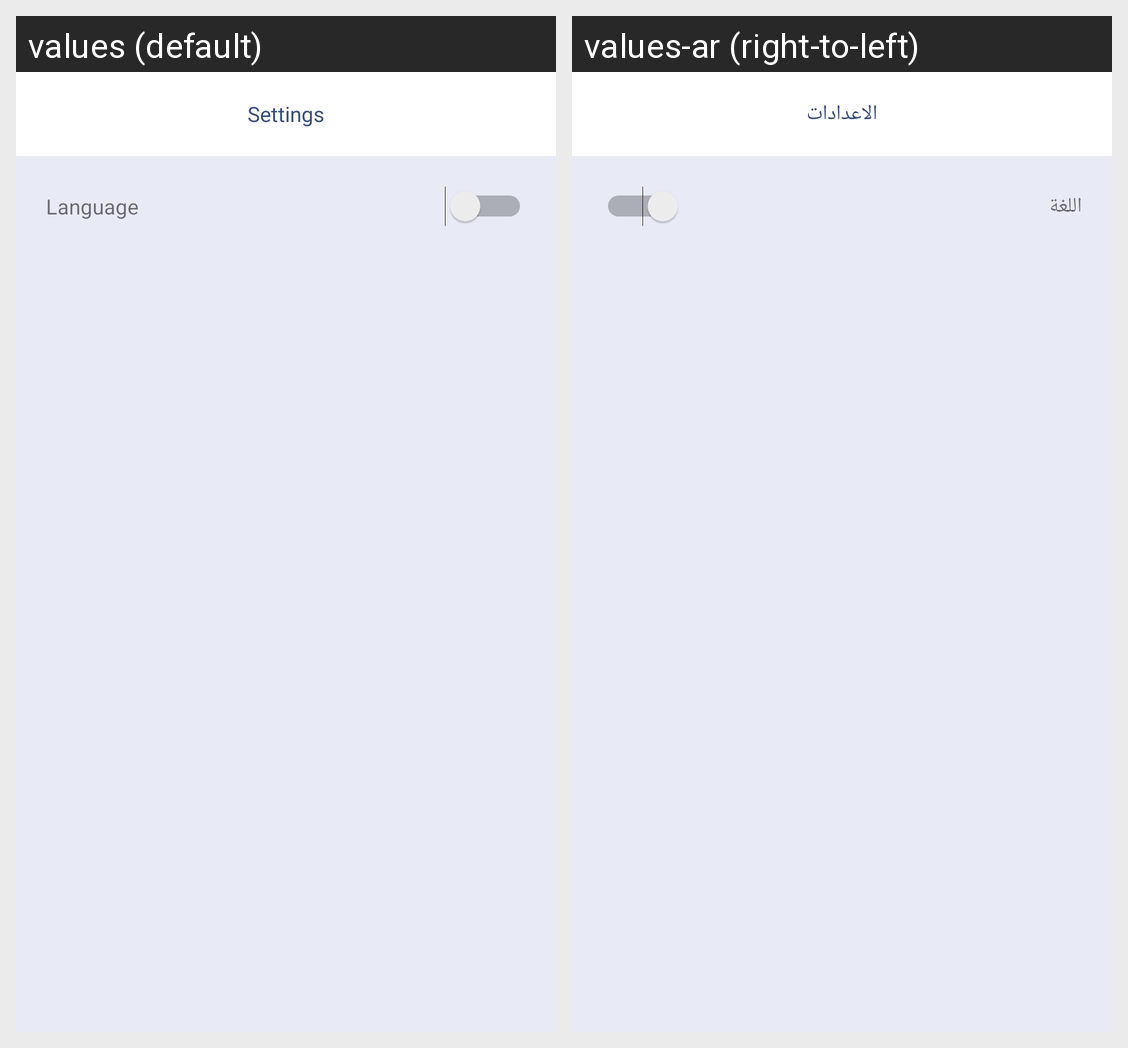

Locale-by-locale string values for the Android screen shown in this grid:
Android screen res/layout/activity_settings.xml rendered under 2 locales, left to right: values (default), values-ar (right-to-left). Device: Nexus 5 (rendered at 1080×1920; each locale shown at half size, 540×960, under a caption strip naming it); theme AppTheme.NoAction.
Strings drawn on this screen, with the default value and each locale's value (text and hints the layout hard-codes, and strings that could not be matched under every locale, appear in the picture but are not listed):

nav_settings
  values: Settings
  values-ar: الاعدادات

language
  values: Language
  values-ar: اللغة
